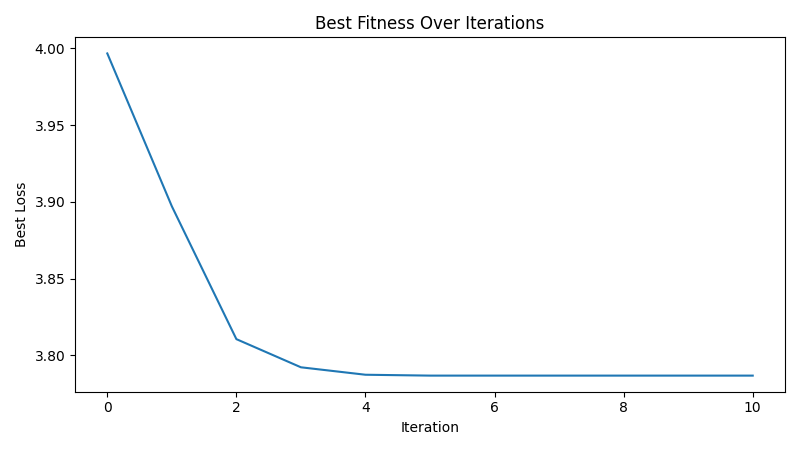

The table this chart was drawn from, first rows:
iteration, best_loss
1, 3.997
2, 3.897
3, 3.811
4, 3.792
5, 3.787
6, 3.787
7, 3.787
8, 3.787
9, 3.787
10, 3.787
11, 3.787
